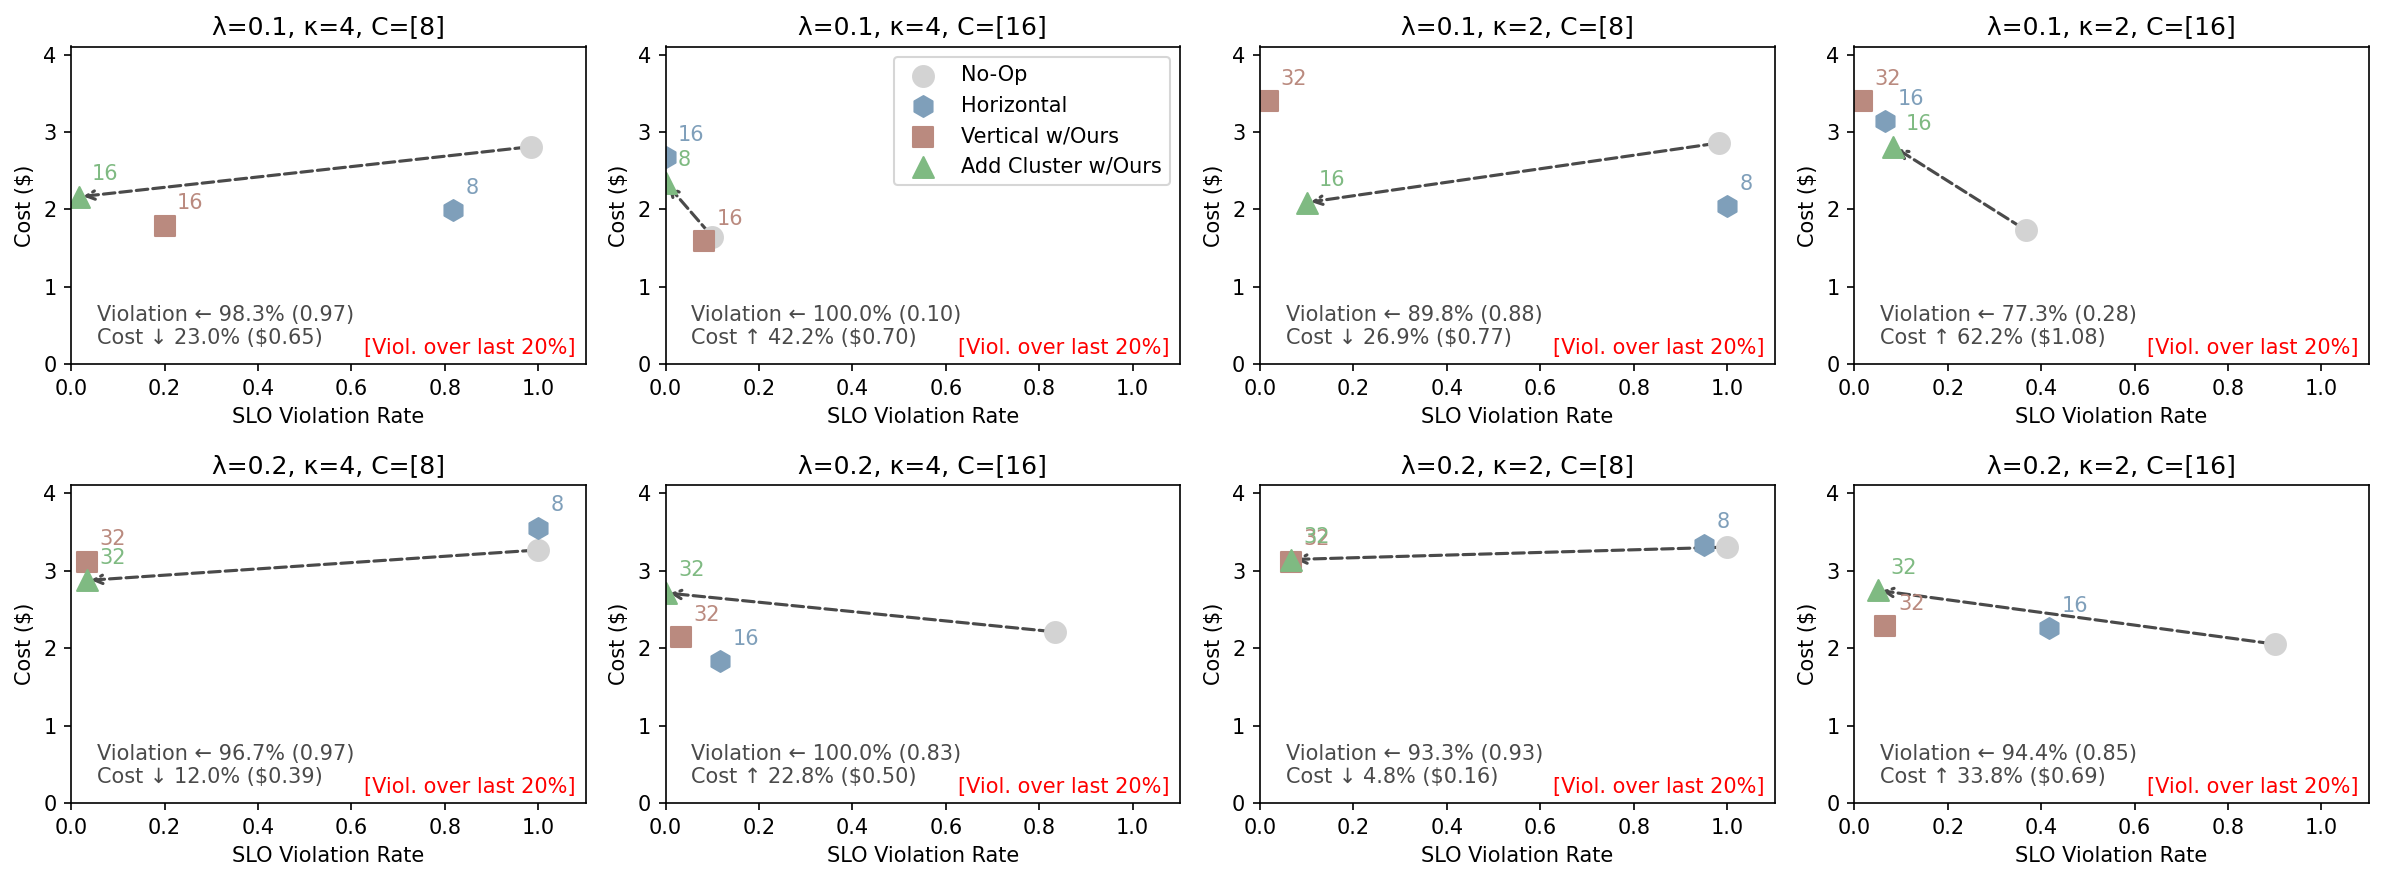

The file beside this chart, header and first rows:
row, col, panel_title, x_metric, label, x, y, run_id
0, 0, λ=0.1, κ=4, C=[8], binary, No-Op, 0.9833, 2.811, 1782207185674
0, 0, λ=0.1, κ=4, C=[8], binary, Horizontal, 0.8167, 1.991, 1782197512278
0, 0, λ=0.1, κ=4, C=[8], binary, Vertical w/Ours, 0.2, 1.792, 1782243069439
0, 0, λ=0.1, κ=4, C=[8], binary, Add Cluster w/Ours, 0.01667, 2.163, 1782239315512
0, 1, λ=0.1, κ=4, C=[16], binary, No-Op, 0.1, 1.65, 1782201147455
0, 1, λ=0.1, κ=4, C=[16], binary, Horizontal, 0.0, 2.673, 1782194434864
0, 1, λ=0.1, κ=4, C=[16], binary, Vertical w/Ours, 0.08333, 1.587, 1782243213025
0, 1, λ=0.1, κ=4, C=[16], binary, Add Cluster w/Ours, 0.0, 2.347, 1782239328507
0, 2, λ=0.1, κ=2, C=[8], binary, No-Op, 0.9833, 2.86, 1782207178831
0, 2, λ=0.1, κ=2, C=[8], binary, Horizontal, 1.0, 2.041, 1782197343569
0, 2, λ=0.1, κ=2, C=[8], binary, Vertical w/Ours, 0.01667, 3.4, 1782243151885
0, 2, λ=0.1, κ=2, C=[8], binary, Add Cluster w/Ours, 0.1, 2.09, 1782239353054
0, 3, λ=0.1, κ=2, C=[16], binary, No-Op, 0.3667, 1.735, 1782201176811
0, 3, λ=0.1, κ=2, C=[16], binary, Horizontal, 0.06667, 3.14, 1782194553435
0, 3, λ=0.1, κ=2, C=[16], binary, Vertical w/Ours, 0.01667, 3.4, 1782243099567
0, 3, λ=0.1, κ=2, C=[16], binary, Add Cluster w/Ours, 0.08333, 2.813, 1782239341580
1, 0, λ=0.2, κ=4, C=[8], binary, No-Op, 1.0, 3.269, 1782201554609
1, 0, λ=0.2, κ=4, C=[8], binary, Horizontal, 1.0, 3.554, 1782192303027
1, 0, λ=0.2, κ=4, C=[8], binary, Vertical w/Ours, 0.03333, 3.115, 1782219988652
1, 0, λ=0.2, κ=4, C=[8], binary, Add Cluster w/Ours, 0.03333, 2.876, 1782213529639
1, 1, λ=0.2, κ=4, C=[16], binary, No-Op, 0.8333, 2.212, 1782198237619
1, 1, λ=0.2, κ=4, C=[16], binary, Horizontal, 0.1167, 1.833, 1782192321126
1, 1, λ=0.2, κ=4, C=[16], binary, Vertical w/Ours, 0.03333, 2.14, 1782210808182
1, 1, λ=0.2, κ=4, C=[16], binary, Add Cluster w/Ours, 0.0, 2.715, 1782204869385
1, 2, λ=0.2, κ=2, C=[8], binary, No-Op, 1.0, 3.306, 1782201516802
1, 2, λ=0.2, κ=2, C=[8], binary, Horizontal, 0.95, 3.337, 1782192349118
1, 2, λ=0.2, κ=2, C=[8], binary, Vertical w/Ours, 0.06667, 3.118, 1782220349964
1, 2, λ=0.2, κ=2, C=[8], binary, Add Cluster w/Ours, 0.06667, 3.146, 1782213521856
1, 3, λ=0.2, κ=2, C=[16], binary, No-Op, 0.9, 2.053, 1782198452252
1, 3, λ=0.2, κ=2, C=[16], binary, Horizontal, 0.4167, 2.257, 1782192335458
1, 3, λ=0.2, κ=2, C=[16], binary, Vertical w/Ours, 0.06667, 2.287, 1782211701243
1, 3, λ=0.2, κ=2, C=[16], binary, Add Cluster w/Ours, 0.05, 2.748, 1782204959976
